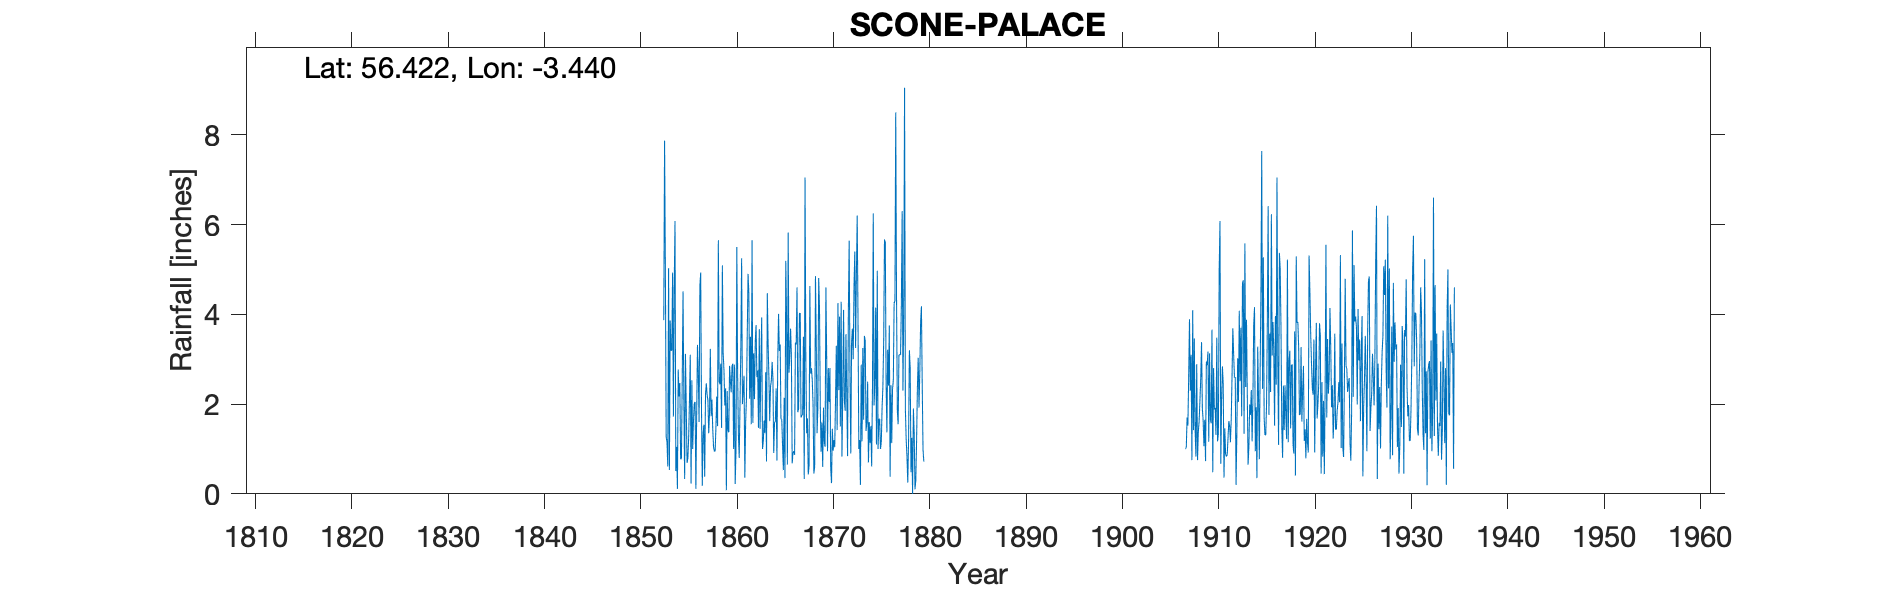

Values plotted in this chart, from the file beside it:
SCONE PALACE, , , , , , , , , , , , , , , , , , , , , , , 
Grid ref, NO113265, Long, -3.44, Lat, 56.42, Elevation, 90, ft, , , , , , , , , , , , , , , 
Station no, 5572, , , , , , , , , , , , , , , , , , , , , , 
, 1850, 1851, 1852, 1853, 1854, 1855, 1856, 1857, 1858, 1859, 1860, 1861, 1862, 1863, 1864, 1865, 1866, 1867, 1868, 1869, 1870, 1871, 1872
January, , , , 4.97, 6.08, 0.33, 2.02, 1.54, 1.05, 3.13, 2.9, 2, 5.65, 3.93, 2.52, 1.67, 3.68, 4.03, 4.63, 4.17, 2.05, 2.31, 4.1
February, , , , 1.27, 0.51, 3.12, 2.05, 0.38, 0.95, 2.76, 1, 2.32, 1.58, 1, 2.94, 1.66, 3.08, 1.7, 2.68, 1.95, 2.8, 3.95, 5.64
March, , , , 1.16, 1.05, 1.95, 0.11, 2.22, 0.95, 1.97, 2.88, 2.63, 3.13, 1.17, 2.56, 1.08, 0.68, 1.76, 2.8, 0.94, 0.56, 1.5, 2.61
April, , , , 0.61, 0.11, 0.69, 1.78, 2.46, 1.5, 2.35, 0.22, 0.36, 2.11, 1.63, 0.91, 0.53, 0.93, 1.76, 2.54, 1.59, 0.24, 4.28, 0.9
May, , , , 5.03, 2.77, 0.79, 3.32, 2.2, 2.17, 0.08, 0.98, 1.6, 3.39, 1.35, 1.59, 2.14, 0.95, 3.5, 1.99, 0.6, 1.45, 0.83, 3.38
June, , , , 0.53, 2.17, 1.25, 2.66, 2.09, 1.51, 2.29, 5.5, 2.11, 3.76, 2.71, 1.61, 0.35, 0.87, 0.33, 0.45, 1.92, 0.96, 2.22, 3.68
July, , , , 3.86, 2.47, 2.07, 1.6, 1.35, 5.65, 1.41, 2.67, 3.55, 2.6, 0.72, 2.35, 5.19, 3.37, 7.05, 0.61, 1.15, 1.2, 4.1, 3
August, , , , 3.19, 0.77, 3.1, 4.64, 1.81, 2.5, 1.37, 1.32, 4.9, 2.75, 4.47, 0.74, 3.94, 3.33, 2.95, 4.85, 1.05, 1.04, 2.07, 4.6
September, , , , 3.2, 0.79, 0.23, 4.93, 3.23, 2.44, 2.85, 0.8, 4.48, 1.47, 3.35, 2.96, 0.65, 4.6, 1.35, 3.33, 4.6, 2.12, 1.85, 5.4
October, , , , 4.93, 2.54, 2.53, 1.88, 1.73, 2.9, 2.51, 2, 2.12, 3.67, 2.59, 4.01, 5.82, 1.82, 1.68, 1.35, 3, 3.3, 3.56, 3.25
November, , , 3.87, 1.72, 4.51, 1, 0.18, 2.1, 1.47, 2.26, 3.23, 3.5, 1.45, 1.62, 3.18, 2.7, 1.9, 0.43, 1.92, 0.95, 1.42, 2.16, 4.9
December, , , 7.87, 4.59, 2.1, 1.62, 1.34, 1.45, 5.09, 2.85, 5.25, 1.55, 2.9, 2.39, 3.33, 3.06, 4.02, 0.62, 4.81, 2.8, 4.25, 0.84, 6.2
Total, , , , 35.06, 25.87, 18.68, 26.51, 22.56, 28.18, 25.83, 28.75, 31.12, 34.46, 26.93, 28.7, 28.79, 29.23, 27.16, 31.96, 24.72, 21.39, 29.67, 47.66
IDR 1863 Sep, , , , , , , , , , , , , , , , , , , , , , , 
